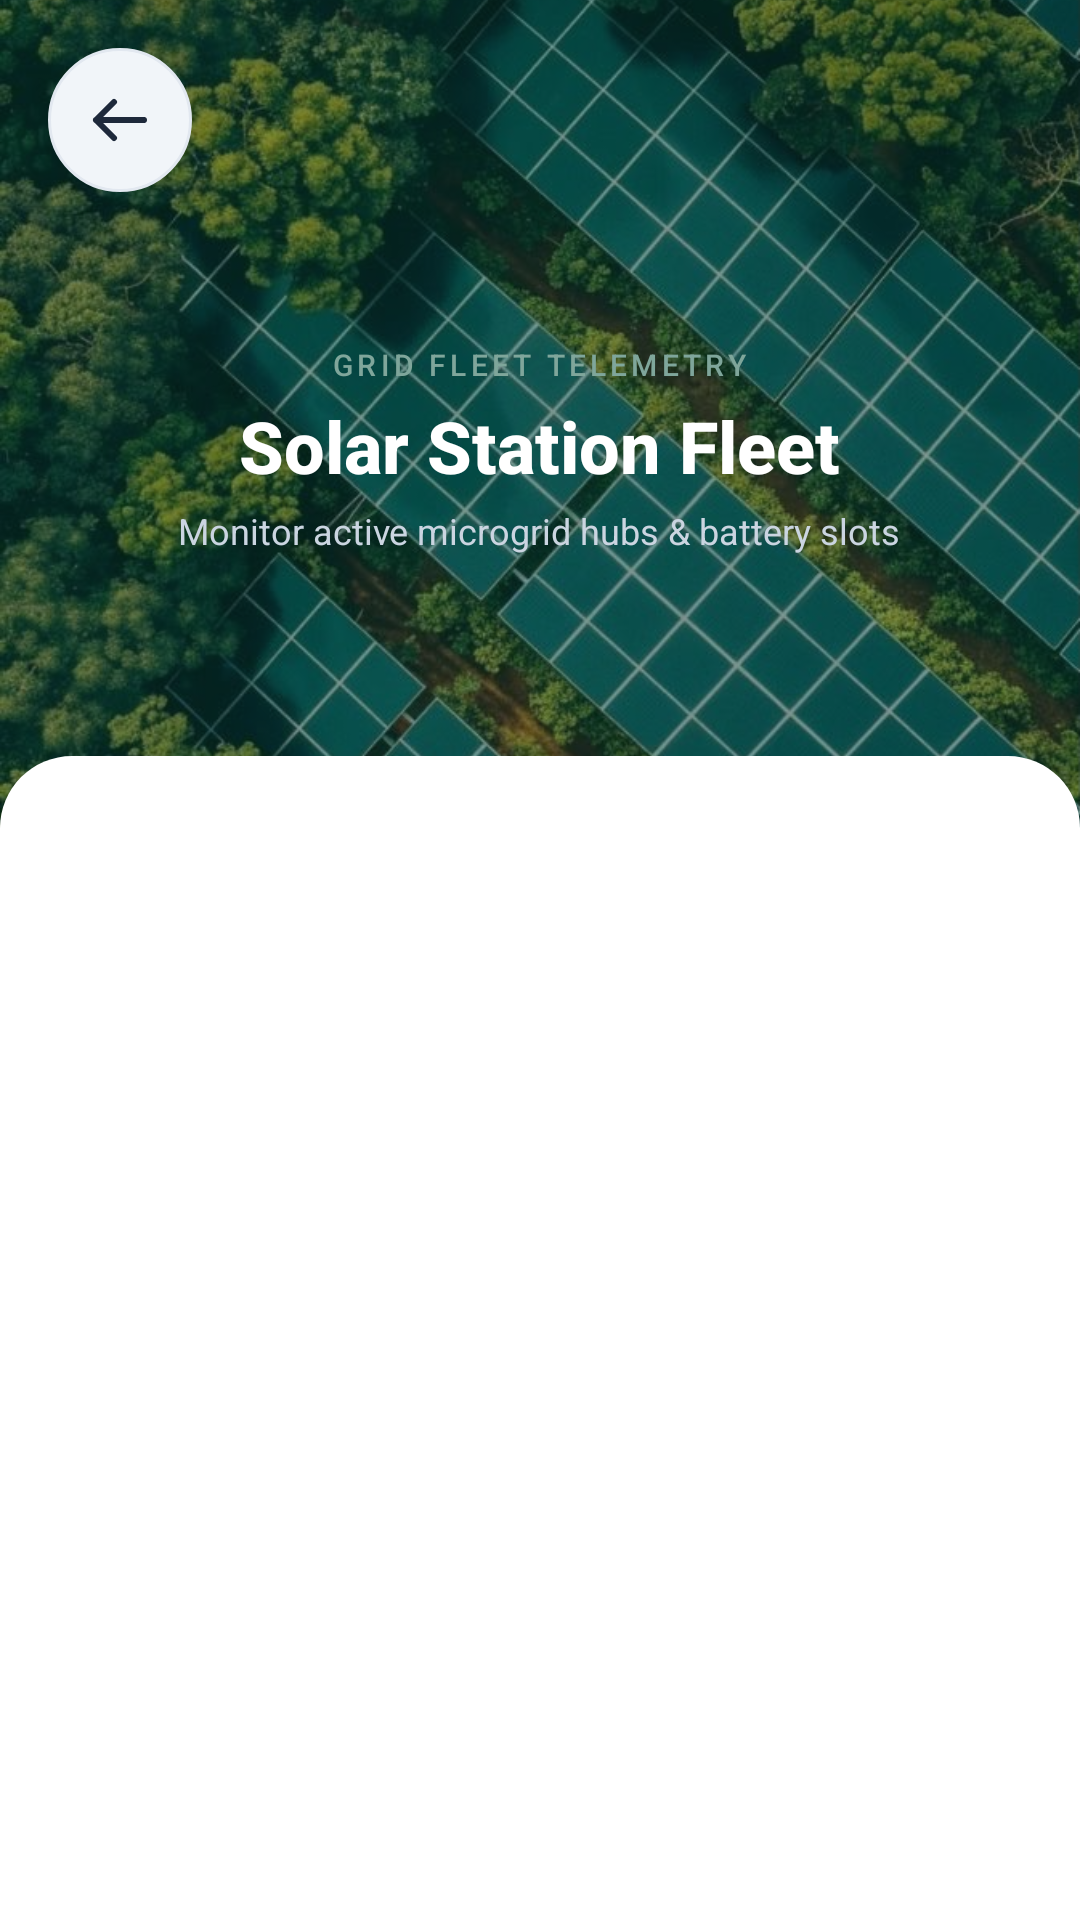

The Android layout XML behind this screen, and the referenced resources:
<!-- AndroidManifest.xml: application theme Theme.SmartSolar.Glass -->
<!-- res/layout/activity_operator_stations.xml -->
<?xml version="1.0" encoding="utf-8"?>
<androidx.coordinatorlayout.widget.CoordinatorLayout xmlns:android="http://schemas.android.com/apk/res/android"
    xmlns:app="http://schemas.android.com/apk/res-auto"
    android:layout_width="match_parent"
    android:layout_height="match_parent"
    android:background="@color/login_deep">

    <com.google.android.material.appbar.AppBarLayout
        android:layout_width="match_parent"
        android:layout_height="300dp"
        android:background="@color/login_deep"
        app:elevation="0dp">

        <com.google.android.material.appbar.CollapsingToolbarLayout
            android:layout_width="match_parent"
            android:layout_height="match_parent"
            app:layout_scrollFlags="scroll|exitUntilCollapsed"
            app:contentScrim="@color/login_deep"
            app:titleEnabled="false">

            <ImageView
                android:layout_width="match_parent"
                android:layout_height="match_parent"
                android:src="@drawable/bg1"
                android:scaleType="centerCrop"
                android:contentDescription="Solar station fleet"
                app:layout_collapseMode="parallax" />

            <View
                android:layout_width="match_parent"
                android:layout_height="match_parent"
                android:background="#80063127"
                app:layout_collapseMode="parallax" />

            <LinearLayout
                android:layout_width="match_parent"
                android:layout_height="wrap_content"
                android:layout_gravity="center"
                android:orientation="vertical"
                android:gravity="center_horizontal"
                android:paddingHorizontal="48dp"
                app:layout_collapseMode="parallax">

                <TextView
                    android:layout_width="wrap_content"
                    android:layout_height="wrap_content"
                    android:text="GRID FLEET TELEMETRY"
                    android:textSize="10sp"
                    android:fontFamily="sans-serif-medium"
                    android:letterSpacing="0.14"
                    android:textColor="@color/transfer_teal_pale"
                    android:gravity="center" />

                <TextView
                    android:layout_width="wrap_content"
                    android:layout_height="wrap_content"
                    android:text="Solar Station Fleet"
                    android:textSize="24sp"
                    android:fontFamily="sans-serif-medium"
                    android:textStyle="bold"
                    android:textColor="@color/white"
                    android:gravity="center"
                    android:layout_marginTop="4dp" />

                <TextView
                    android:layout_width="wrap_content"
                    android:layout_height="wrap_content"
                    android:text="Monitor active microgrid hubs &amp; battery slots"
                    android:textSize="12sp"
                    android:textColor="#CBD5E1"
                    android:gravity="center"
                    android:layout_marginTop="4dp" />
            </LinearLayout>
        </com.google.android.material.appbar.CollapsingToolbarLayout>
    </com.google.android.material.appbar.AppBarLayout>

    
    <androidx.recyclerview.widget.RecyclerView
        android:id="@+id/recycler_stations"
        android:layout_width="match_parent"
        android:layout_height="match_parent"
        android:background="@drawable/bg_register_sheet"
        android:clipToPadding="false"
        android:paddingHorizontal="20dp"
        android:paddingTop="20dp"
        android:paddingBottom="24dp"
        android:overScrollMode="never"
        app:layout_behavior="@string/appbar_scrolling_view_behavior"
        app:behavior_overlapTop="48dp" />

    <com.smartsolar.mobile.ui.common.LoadingDotsView
        android:id="@+id/progress_bar"
        android:layout_width="wrap_content"
        android:layout_height="wrap_content"
        android:layout_gravity="center"
        android:layout_marginTop="120dp"
        android:visibility="gone" />

    <TextView
        android:id="@+id/tv_empty"
        android:layout_width="wrap_content"
        android:layout_height="wrap_content"
        android:layout_gravity="center"
        android:layout_marginTop="120dp"
        android:text="No microgrid stations found."
        android:textColor="@color/transfer_teal_soft"
        android:fontFamily="sans-serif-medium"
        android:textSize="14sp"
        android:visibility="gone" />

    
    <FrameLayout
        android:id="@+id/btn_back_header"
        android:layout_width="48dp"
        android:layout_height="48dp"
        android:layout_gravity="top|start"
        android:layout_margin="16dp"
        android:background="@drawable/bg_neuro_icon_circle"
        android:clickable="true"
        android:focusable="true">
        <ImageView
            android:layout_width="24dp"
            android:layout_height="24dp"
            android:layout_gravity="center"
            android:src="@drawable/ic_line_back_arrow"
            android:contentDescription="Back" />
    </FrameLayout>
</androidx.coordinatorlayout.widget.CoordinatorLayout>
<!-- resources referenced by this layout -->
<resources>
  <color name="login_deep">#063127</color>
  <color name="transfer_teal_pale">#7FA69B</color>
  <color name="transfer_teal_soft">#56877A</color>
  <color name="white">#FFFFFF</color>
  <!-- drawable bg_neuro_icon_circle (drawable) -->
  <?xml version="1.0" encoding="utf-8"?>
  <shape xmlns:android="http://schemas.android.com/apk/res/android"
      android:shape="oval">
      <solid android:color="@color/surface_variant" />
      <stroke
          android:width="1dp"
          android:color="@color/glass_stroke" />
  </shape>
  <!-- drawable bg_register_sheet (drawable) -->
  <?xml version="1.0" encoding="utf-8"?>
  <shape xmlns:android="http://schemas.android.com/apk/res/android"
      android:shape="rectangle">
      <solid android:color="@color/white" />
      <corners
          android:topLeftRadius="24dp"
          android:topRightRadius="24dp"
          android:bottomLeftRadius="0dp"
          android:bottomRightRadius="0dp" />
  </shape>
  <!-- drawable ic_line_back_arrow (drawable) -->
  <vector xmlns:android="http://schemas.android.com/apk/res/android"
      android:width="24dp"
      android:height="24dp"
      android:viewportWidth="24"
      android:viewportHeight="24">
      
      <path
          android:strokeColor="@color/neuro_text_primary"
          android:strokeWidth="2"
          android:strokeLineCap="round"
          android:strokeLineJoin="round"
          android:pathData="M20,12H4M10,18l-6,-6l6,-6" />
  </vector>
  <color name="surface_variant">#F1F5F9</color>
  <color name="glass_stroke">#E2E8F0</color>
  <color name="neuro_text_primary">#1E293B</color>
  <color name="neuro_green">#2F5D62</color>
  <color name="neuro_green_dark">#24474B</color>
  <color name="text_on_accent">#FFFFFF</color>
  <color name="neuro_blue">#3E5C76</color>
  <color name="neuro_danger">#9E3B3B</color>
  <color name="glass_surface">#FFFFFF</color>
  <color name="neuro_surface">#F7F9FB</color>
  <!-- drawable bg_glass_canvas (drawable) -->
  <?xml version="1.0" encoding="utf-8"?>
  <layer-list xmlns:android="http://schemas.android.com/apk/res/android">
      <item>
          <shape android:shape="rectangle">
              <gradient
                  android:angle="270"
                  android:startColor="@color/canvas_top"
                  android:endColor="@color/canvas_bottom"
                  android:type="linear" />
          </shape>
      </item>
  </layer-list>
  <color name="neuro_bg">#EDF1F5</color>
  <color name="neuro_nav_bg">#FFFFFF</color>
  <color name="transparent">#00000000</color>
  <color name="neuro_text_secondary">#475569</color>
  <color name="neuro_text_muted">#94A3B8</color>
  <style name="Widget.Glass.CardView" parent="CardView">
          <item name="cardBackgroundColor">@color/glass_surface</item>
          <item name="cardCornerRadius">24dp</item>
          <item name="cardElevation">0dp</item>
          <item name="cardMaxElevation">0dp</item>
          <item name="cardPreventCornerOverlap">true</item>
      </style>
  <color name="canvas_top">#F7F9FB</color>
  <color name="canvas_bottom">#EDF1F5</color>
</resources>
